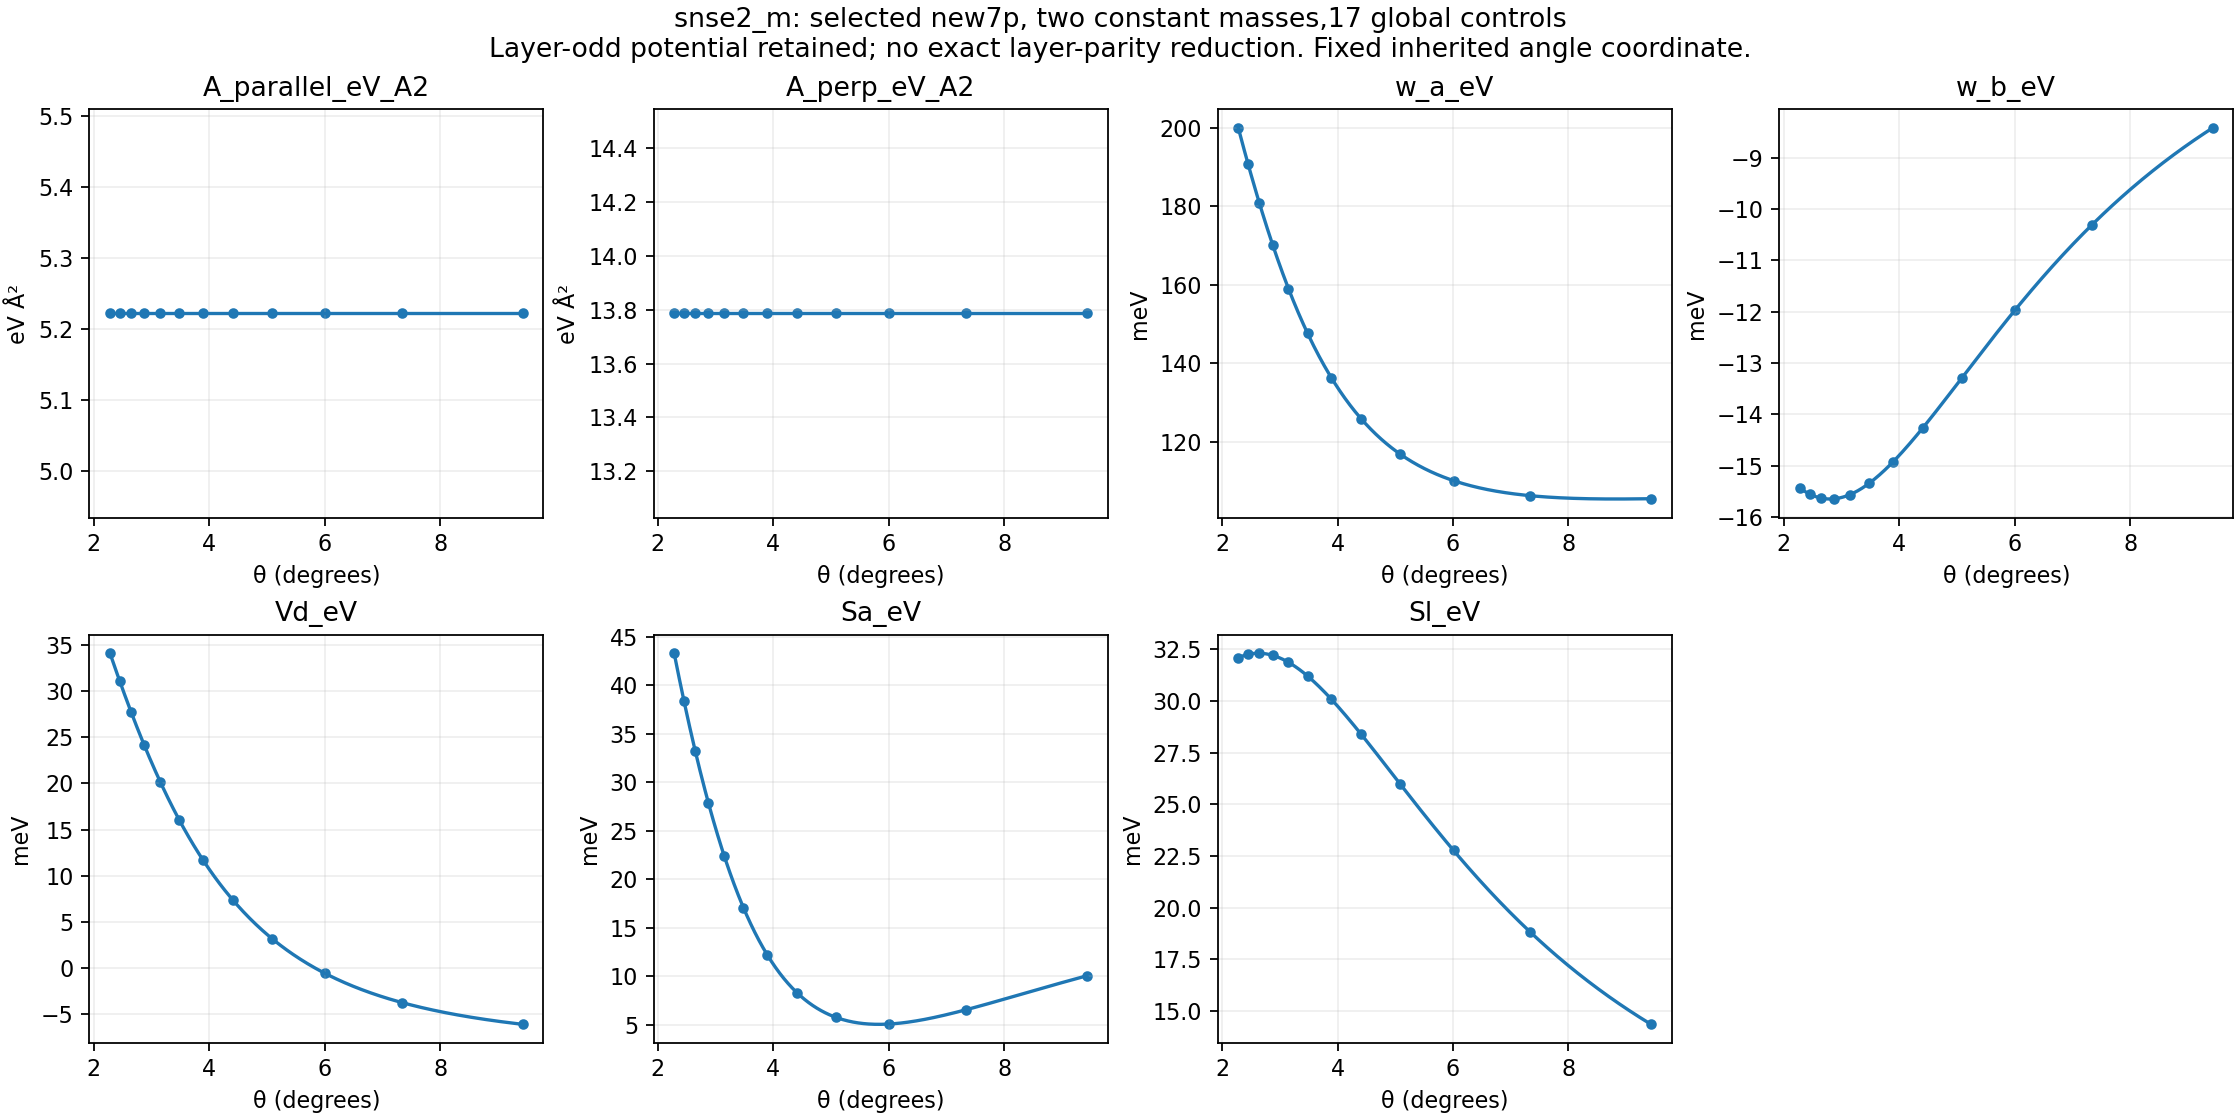

Values plotted in this chart, from the file beside it:
angle_deg, A_parallel_eV_A2, A_perp_eV_A2, w_a_eV, w_b_eV, Vd_eV, Sa_eV, Sl_eV
2.281, 5.222, 13.79, 0.2, -0.01544, 0.03411, 0.04329, 0.03209
2.45, 5.222, 13.79, 0.1908, -0.01555, 0.03108, 0.03841, 0.03226
2.646, 5.222, 13.79, 0.1808, -0.01563, 0.02775, 0.03324, 0.03231
2.876, 5.222, 13.79, 0.1702, -0.01564, 0.02412, 0.02785, 0.03221
3.15, 5.222, 13.79, 0.159, -0.01556, 0.0202, 0.02239, 0.03187
3.481, 5.222, 13.79, 0.1476, -0.01534, 0.01604, 0.01709, 0.03121
3.89, 5.222, 13.79, 0.1364, -0.01493, 0.01172, 0.01226, 0.03009
4.408, 5.222, 13.79, 0.1258, -0.01426, 0.007373, 0.008329, 0.02839
5.086, 5.222, 13.79, 0.1168, -0.01329, 0.003194, 0.005784, 0.02598
6.009, 5.222, 13.79, 0.1101, -0.01196, -0.0005911, 0.005104, 0.02277
7.341, 5.222, 13.79, 0.1062, -0.01031, -0.003747, 0.00658, 0.01881
9.43, 5.222, 13.79, 0.1055, -0.008421, -0.006101, 0.01007, 0.01435
